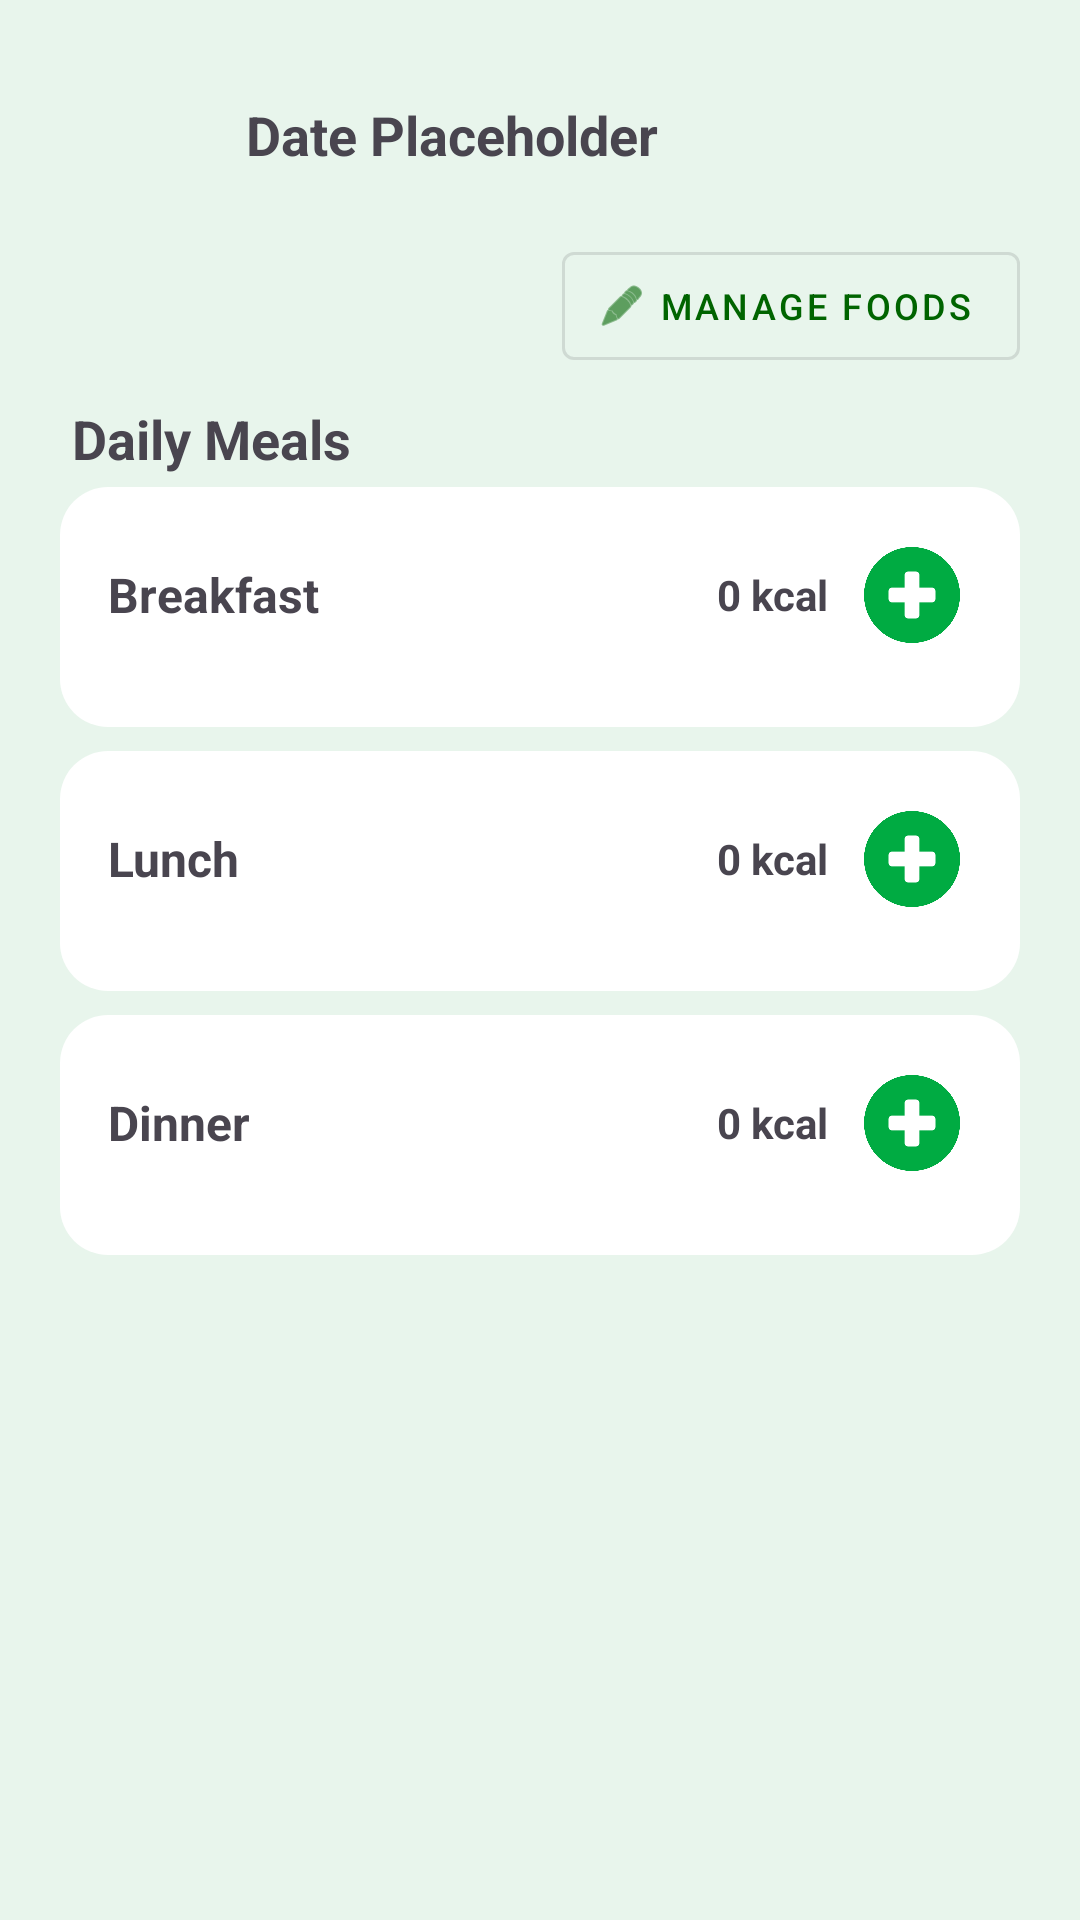

The Android layout XML behind this screen, and the referenced resources:
<!-- AndroidManifest.xml: application theme Theme.ChowCheck -->
<!-- res/layout/fragment_food_log.xml -->
<?xml version="1.0" encoding="utf-8"?>
<RelativeLayout
    xmlns:android="http://schemas.android.com/apk/res/android"
    xmlns:tools="http://schemas.android.com/tools"
    xmlns:app="http://schemas.android.com/apk/res-auto"
    android:layout_width="match_parent"
    android:layout_height="match_parent"
    android:padding="20dp"
    android:background="#E8F5EC"
    tools:context=".frag.FoodLogFragment">

    <LinearLayout
        android:id="@+id/header"
        android:layout_width="match_parent"
        android:layout_height="wrap_content"
        android:orientation="horizontal"
        android:gravity="center_vertical"
        android:layout_alignParentTop="true">
        <ImageView
            android:id="@+id/iconCalendar"
            android:layout_width="50dp"
            android:layout_height="50dp"
            android:src="@drawable/calendar"
            android:contentDescription="Date" />
        <TextView
            android:id="@+id/textViewDate"
            android:layout_width="wrap_content"
            android:layout_height="wrap_content"
            android:text="Date Placeholder"
            android:textSize="18sp"
            android:textStyle="bold"
            android:layout_marginStart="12dp"/>
    </LinearLayout>

    <com.google.android.material.button.MaterialButton
        android:id="@+id/buttonManageFoodDefinitions"
        style="@style/Widget.MaterialComponents.Button.OutlinedButton.Icon"
        android:layout_width="wrap_content"
        android:layout_height="wrap_content"
        android:layout_below="@id/header"
        android:layout_alignParentEnd="true"
        android:layout_marginTop="8dp"
        android:text="Manage Foods"
        android:textSize="12sp"
        app:icon="@android:drawable/ic_menu_edit"
        app:iconPadding="4dp"
        app:iconSize="16dp"/>


    <ScrollView
        android:id="@+id/tracker_scrollview"
        android:layout_width="match_parent"
        android:layout_height="0dp"
        android:layout_below="@id/buttonManageFoodDefinitions"  android:layout_marginTop="8dp"
        android:layout_alignParentBottom="true"
        android:fillViewport="true">

        <LinearLayout
            android:id="@+id/tracker_panels"
            android:layout_width="match_parent"
            android:layout_height="wrap_content"
            android:orientation="vertical">

            <TextView
                android:layout_width="wrap_content"
                android:layout_height="wrap_content"
                android:text="Daily Meals"
                android:textSize="18sp"
                android:textStyle="bold"
                android:layout_marginStart="4dp"
                android:paddingBottom="4dp"/>

            <LinearLayout
                android:id="@+id/cardBreakfast"
                android:layout_width="match_parent"
                android:layout_height="wrap_content"
                android:background="@drawable/rounded_panel"
                android:padding="16dp"
                android:layout_marginBottom="8dp"
                android:orientation="vertical">
                <LinearLayout
                    android:layout_width="match_parent"
                    android:layout_height="wrap_content"
                    android:gravity="center_vertical"
                    android:orientation="horizontal">
                    <TextView
                        android:id="@+id/textViewBreakfastLabel"
                        android:layout_width="0dp"
                        android:layout_height="wrap_content"
                        android:layout_weight="1"
                        android:text="Breakfast"
                        android:textSize="16sp"
                        android:textStyle="bold"/>
                    <TextView
                        android:id="@+id/textViewBreakfastTotalCalories"
                        android:layout_width="wrap_content"
                        android:layout_height="wrap_content"
                        android:text="0 kcal"
                        android:textSize="14sp"
                        android:textStyle="bold"
                        android:layout_marginStart="8dp"
                        android:layout_marginEnd="8dp"/>
                    <ImageButton
                        android:id="@+id/buttonAddBreakfast"
                        android:layout_width="40dp"
                        android:layout_height="40dp"
                        android:src="@drawable/add"
                        android:background="?attr/selectableItemBackgroundBorderless"
                        android:contentDescription="Add Breakfast"
                        android:scaleType="fitCenter"
                        android:padding="4dp"/>
                </LinearLayout>
                <LinearLayout
                    android:id="@+id/layoutBreakfastItems"
                    android:layout_width="match_parent"
                    android:layout_height="wrap_content"
                    android:orientation="vertical"
                    android:paddingTop="8dp"/>
            </LinearLayout>

            <LinearLayout
                android:id="@+id/cardLunch"
                android:layout_width="match_parent"
                android:layout_height="wrap_content"
                android:background="@drawable/rounded_panel"
                android:padding="16dp"
                android:layout_marginBottom="8dp"
                android:orientation="vertical">
                <LinearLayout
                    android:layout_width="match_parent"
                    android:layout_height="wrap_content"
                    android:gravity="center_vertical"
                    android:orientation="horizontal">
                    <TextView
                        android:id="@+id/textViewLunchLabel"
                        android:layout_width="0dp"
                        android:layout_height="wrap_content"
                        android:layout_weight="1"
                        android:text="Lunch"
                        android:textSize="16sp"
                        android:textStyle="bold"/>
                    <TextView
                        android:id="@+id/textViewLunchTotalCalories"
                        android:layout_width="wrap_content"
                        android:layout_height="wrap_content"
                        android:text="0 kcal"
                        android:textSize="14sp"
                        android:textStyle="bold"
                        android:layout_marginStart="8dp"
                        android:layout_marginEnd="8dp"/>
                    <ImageButton
                        android:id="@+id/buttonAddLunch"
                        android:layout_width="40dp"
                        android:layout_height="40dp"
                        android:src="@drawable/add"
                        android:background="?attr/selectableItemBackgroundBorderless"
                        android:contentDescription="Add Lunch"
                        android:scaleType="fitCenter"
                        android:padding="4dp"/>
                </LinearLayout>
                <LinearLayout
                    android:id="@+id/layoutLunchItems"
                    android:layout_width="match_parent"
                    android:layout_height="wrap_content"
                    android:orientation="vertical"
                    android:paddingTop="8dp"/>
            </LinearLayout>

            <LinearLayout
                android:id="@+id/cardDinner"
                android:layout_width="match_parent"
                android:layout_height="wrap_content"
                android:background="@drawable/rounded_panel"
                android:padding="16dp"
                android:layout_marginBottom="16dp"
                android:orientation="vertical">
                <LinearLayout
                    android:layout_width="match_parent"
                    android:layout_height="wrap_content"
                    android:gravity="center_vertical"
                    android:orientation="horizontal">
                    <TextView
                        android:id="@+id/textViewDinnerLabel"
                        android:layout_width="0dp"
                        android:layout_height="wrap_content"
                        android:layout_weight="1"
                        android:text="Dinner"
                        android:textSize="16sp"
                        android:textStyle="bold"/>
                    <TextView
                        android:id="@+id/textViewDinnerTotalCalories"
                        android:layout_width="wrap_content"
                        android:layout_height="wrap_content"
                        android:text="0 kcal"
                        android:textSize="14sp"
                        android:textStyle="bold"
                        android:layout_marginStart="8dp"
                        android:layout_marginEnd="8dp"/>
                    <ImageButton
                        android:id="@+id/buttonAddDinner"
                        android:layout_width="40dp"
                        android:layout_height="40dp"
                        android:src="@drawable/add"
                        android:background="?attr/selectableItemBackgroundBorderless"
                        android:contentDescription="Add Dinner"
                        android:scaleType="fitCenter"
                        android:padding="4dp"/>
                </LinearLayout>
                <LinearLayout
                    android:id="@+id/layoutDinnerItems"
                    android:layout_width="match_parent"
                    android:layout_height="wrap_content"
                    android:orientation="vertical"
                    android:paddingTop="8dp"/>
            </LinearLayout>

        </LinearLayout>
    </ScrollView>

</RelativeLayout>
<!-- resources referenced by this layout -->
<resources>
  <!-- drawable add: png bitmap (drawable, 3430 bytes) -->
  <!-- drawable rounded_panel (drawable) -->
  <?xml version="1.0" encoding="utf-8"?>
  
  <shape xmlns:android="http://schemas.android.com/apk/res/android">
      <corners android:radius="16dp"/>
      <solid android:color="#FFFFFF"/>
      <padding android:left="16dp" android:right="16dp"/>
  </shape>
  <style name="Theme.ChowCheck" parent="Theme.Material3.DayNight.NoActionBar">
          <item name="colorPrimary">@color/nav_item_selected_dark_green</item>
          <item name="colorPrimaryVariant">@color/nav_item_selected_dark_green</item>
          <item name="colorOnPrimary">@color/white</item>
      </style>
  <color name="nav_item_selected_dark_green">#FF006400</color>
  <color name="white">#FFFFFFFF</color>
</resources>
